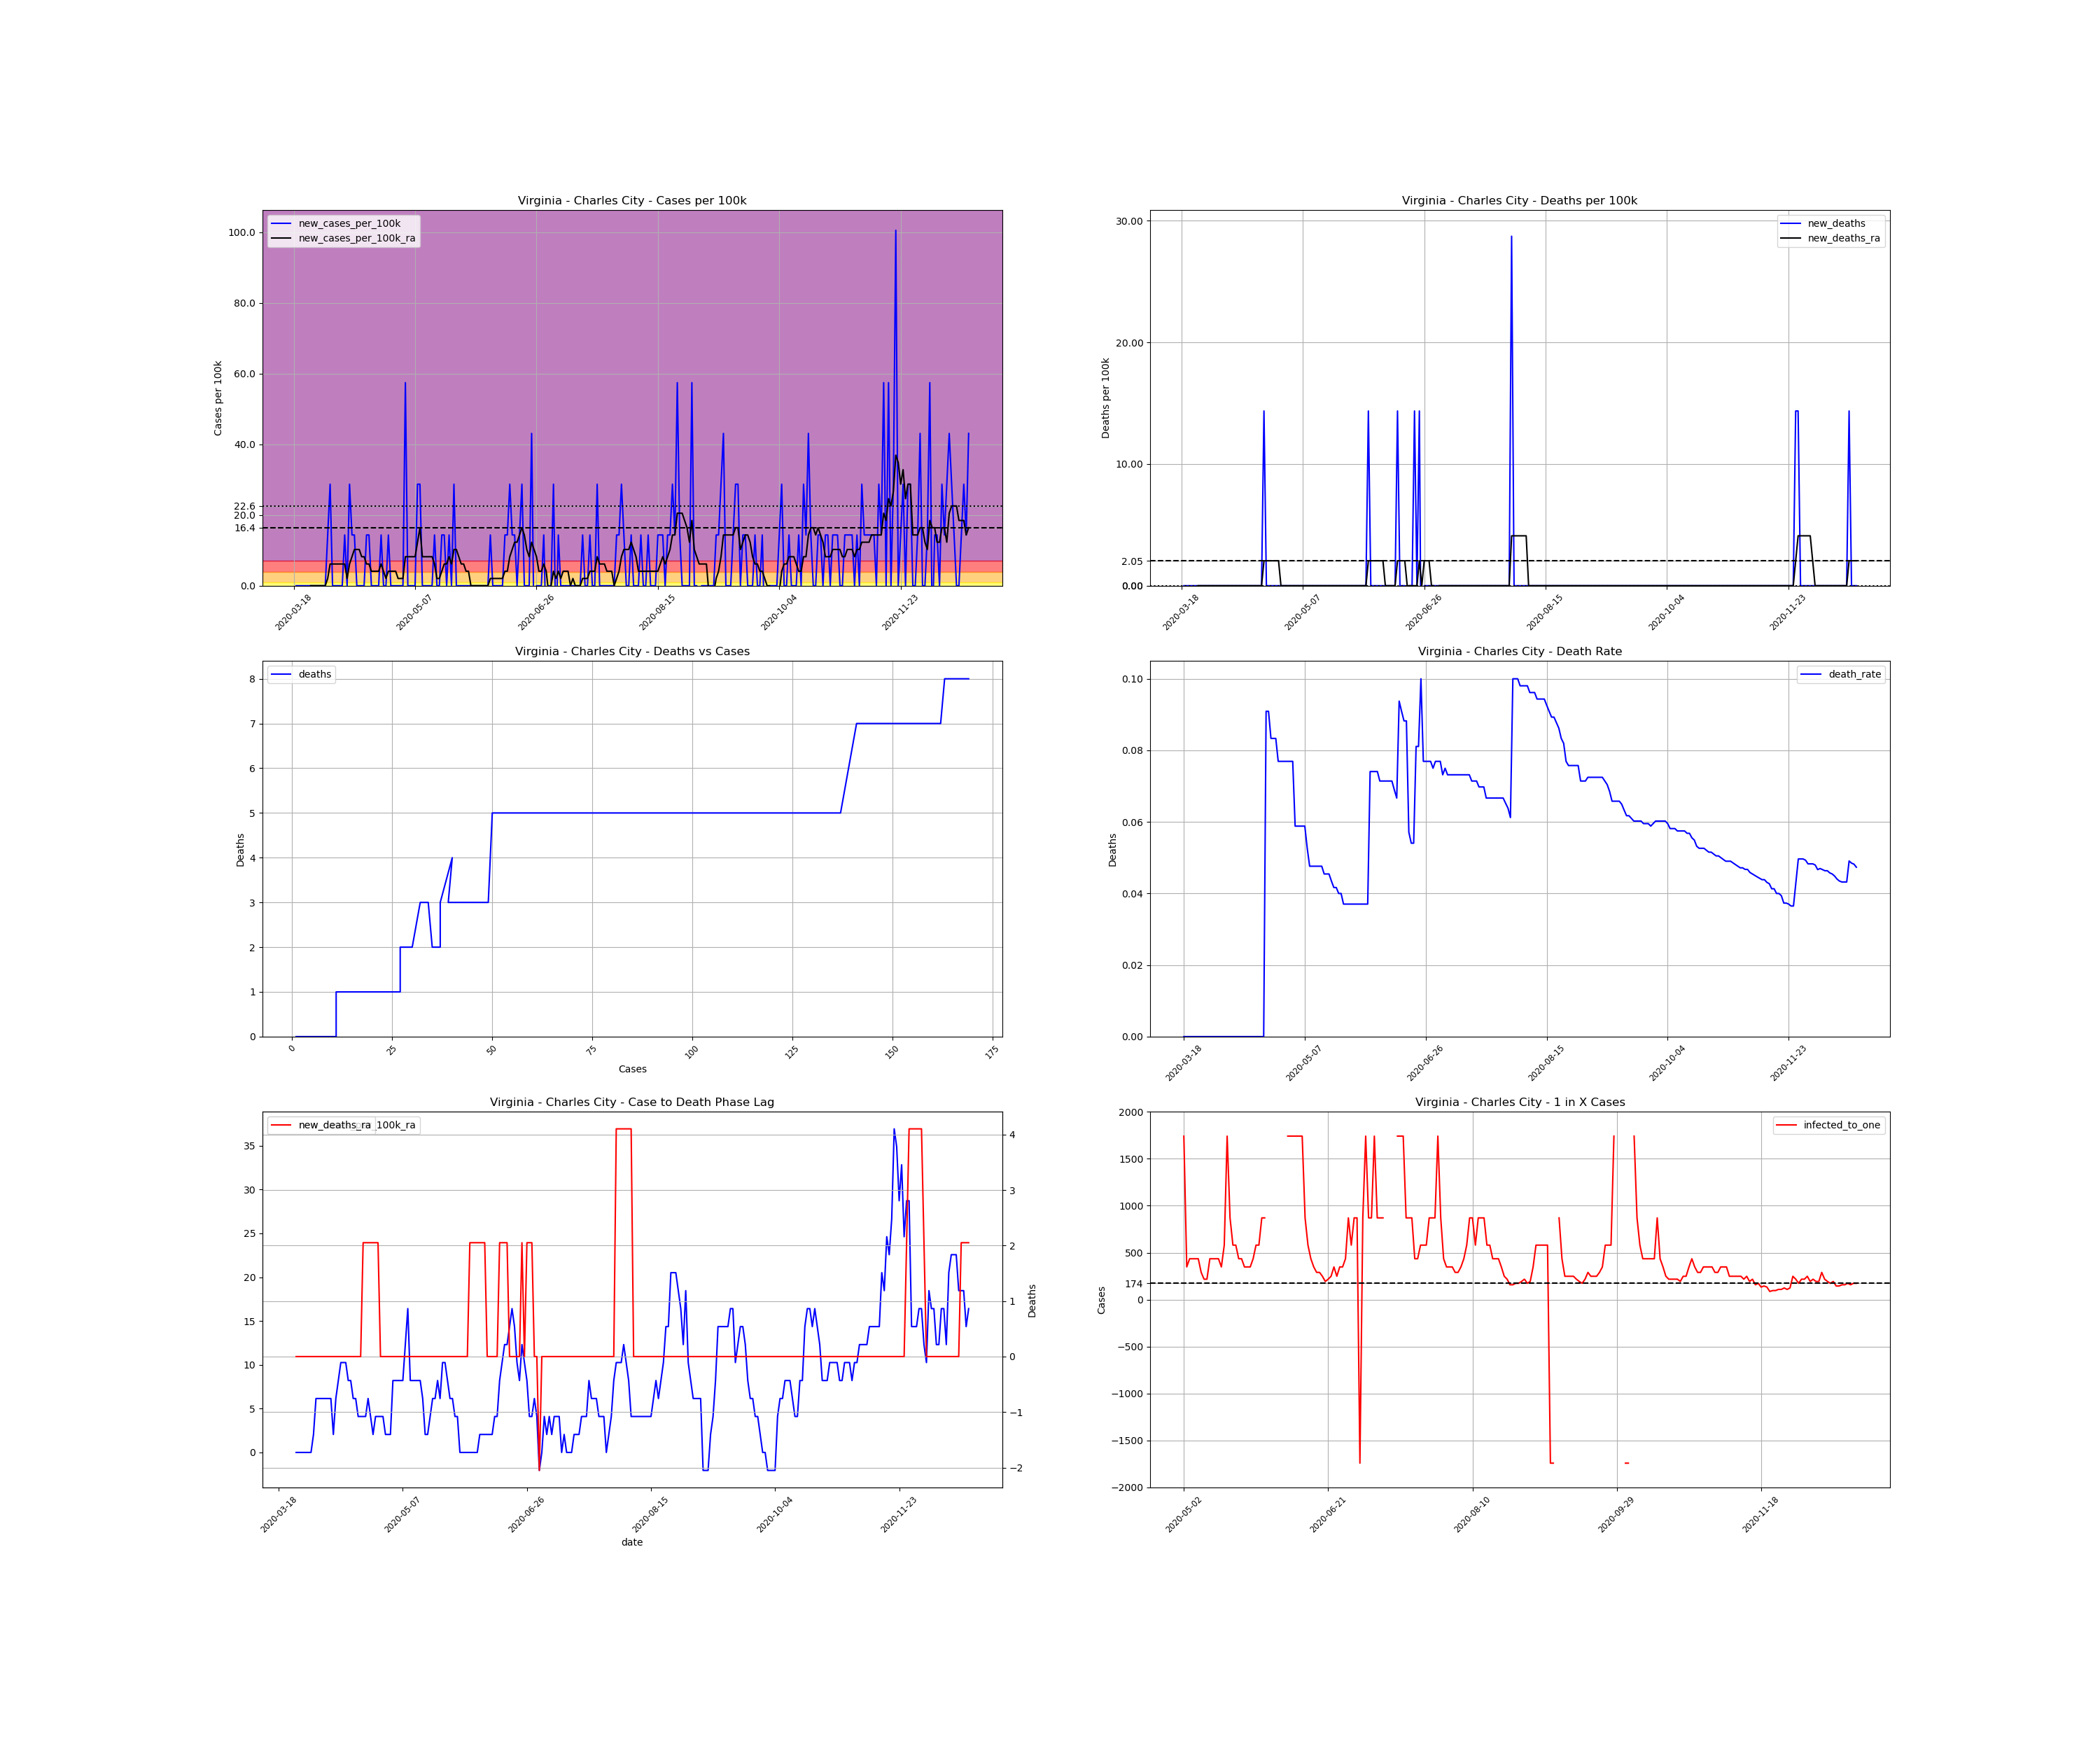

Data behind this chart, as committed beside it:
, date, county, state, fips, cases, deaths, COUNTY, STNAME, CTYNAME, POPESTIMATE2019, cases_per_100k, deaths_per_100k, death_rate, new_cases, new_cases_per_100k, new_deaths, new_cases_per_100k_ra, new_deaths_ra, active_cases, infected_to_one
177236, 2020-03-18, Charles City, Virginia, 51036, 1, 0.0, 36, Virginia, Charles City, 6963, 14.36, 0.0, 0.0, , , , , , , 
177237, 2020-03-19, Charles City, Virginia, 51036, 1, 0.0, 36, Virginia, Charles City, 6963, 14.36, 0.0, 0.0, 0.0, 0.0, 0.0, , , , 
177238, 2020-03-20, Charles City, Virginia, 51036, 1, 0.0, 36, Virginia, Charles City, 6963, 14.36, 0.0, 0.0, 0.0, 0.0, 0.0, , , , 
177239, 2020-03-21, Charles City, Virginia, 51036, 1, 0.0, 36, Virginia, Charles City, 6963, 14.36, 0.0, 0.0, 0.0, 0.0, 0.0, , , , 
177240, 2020-03-22, Charles City, Virginia, 51036, 1, 0.0, 36, Virginia, Charles City, 6963, 14.36, 0.0, 0.0, 0.0, 0.0, 0.0, , , , 
177241, 2020-03-23, Charles City, Virginia, 51036, 1, 0.0, 36, Virginia, Charles City, 6963, 14.36, 0.0, 0.0, 0.0, 0.0, 0.0, , , , 
177242, 2020-03-24, Charles City, Virginia, 51036, 1, 0.0, 36, Virginia, Charles City, 6963, 14.36, 0.0, 0.0, 0.0, 0.0, 0.0, , , , 
177243, 2020-03-25, Charles City, Virginia, 51036, 1, 0.0, 36, Virginia, Charles City, 6963, 14.36, 0.0, 0.0, 0.0, 0.0, 0.0, 0.0, 0.0, , 
177244, 2020-03-26, Charles City, Virginia, 51036, 1, 0.0, 36, Virginia, Charles City, 6963, 14.36, 0.0, 0.0, 0.0, 0.0, 0.0, 0.0, 0.0, 0.0, inf
177245, 2020-03-27, Charles City, Virginia, 51036, 1, 0.0, 36, Virginia, Charles City, 6963, 14.36, 0.0, 0.0, 0.0, 0.0, 0.0, 0.0, 0.0, 0.0, inf
177246, 2020-03-28, Charles City, Virginia, 51036, 1, 0.0, 36, Virginia, Charles City, 6963, 14.36, 0.0, 0.0, 0.0, 0.0, 0.0, 0.0, 0.0, 0.0, inf
177247, 2020-03-29, Charles City, Virginia, 51036, 1, 0.0, 36, Virginia, Charles City, 6963, 14.36, 0.0, 0.0, 0.0, 0.0, 0.0, 0.0, 0.0, 0.0, inf
177248, 2020-03-30, Charles City, Virginia, 51036, 1, 0.0, 36, Virginia, Charles City, 6963, 14.36, 0.0, 0.0, 0.0, 0.0, 0.0, 0.0, 0.0, 0.0, inf
177249, 2020-03-31, Charles City, Virginia, 51036, 1, 0.0, 36, Virginia, Charles City, 6963, 14.36, 0.0, 0.0, 0.0, 0.0, 0.0, 0.0, 0.0, 0.0, inf
177250, 2020-04-01, Charles City, Virginia, 51036, 2, 0.0, 36, Virginia, Charles City, 6963, 28.72, 0.0, 0.0, 1.0, 14.36, 0.0, 2.052, 0.0, 1.0, 1741
177251, 2020-04-02, Charles City, Virginia, 51036, 4, 0.0, 36, Virginia, Charles City, 6963, 57.45, 0.0, 0.0, 2.0, 28.72, 0.0, 6.155, 0.0, 3.0, 580.2
177252, 2020-04-03, Charles City, Virginia, 51036, 4, 0.0, 36, Virginia, Charles City, 6963, 57.45, 0.0, 0.0, 0.0, 0.0, 0.0, 6.155, 0.0, 3.0, 580.2
177253, 2020-04-04, Charles City, Virginia, 51036, 4, 0.0, 36, Virginia, Charles City, 6963, 57.45, 0.0, 0.0, 0.0, 0.0, 0.0, 6.155, 0.0, 3.0, 580.2
177254, 2020-04-05, Charles City, Virginia, 51036, 4, 0.0, 36, Virginia, Charles City, 6963, 57.45, 0.0, 0.0, 0.0, 0.0, 0.0, 6.155, 0.0, 3.0, 580.2
177255, 2020-04-06, Charles City, Virginia, 51036, 4, 0.0, 36, Virginia, Charles City, 6963, 57.45, 0.0, 0.0, 0.0, 0.0, 0.0, 6.155, 0.0, 3.0, 580.2
177256, 2020-04-07, Charles City, Virginia, 51036, 4, 0.0, 36, Virginia, Charles City, 6963, 57.45, 0.0, 0.0, 0.0, 0.0, 0.0, 6.155, 0.0, 3.0, 580.2
177257, 2020-04-08, Charles City, Virginia, 51036, 5, 0.0, 36, Virginia, Charles City, 6963, 71.81, 0.0, 0.0, 1.0, 14.36, 0.0, 6.155, 0.0, 4.0, 435.2
177258, 2020-04-09, Charles City, Virginia, 51036, 5, 0.0, 36, Virginia, Charles City, 6963, 71.81, 0.0, 0.0, 0.0, 0.0, 0.0, 2.052, 0.0, 3.0, 580.2
177259, 2020-04-10, Charles City, Virginia, 51036, 7, 0.0, 36, Virginia, Charles City, 6963, 100.5, 0.0, 0.0, 2.0, 28.72, 0.0, 6.155, 0.0, 3.0, 580.2
177260, 2020-04-11, Charles City, Virginia, 51036, 8, 0.0, 36, Virginia, Charles City, 6963, 114.9, 0.0, 0.0, 1.0, 14.36, 0.0, 8.207, 0.0, 4.0, 435.2
177261, 2020-04-12, Charles City, Virginia, 51036, 9, 0.0, 36, Virginia, Charles City, 6963, 129.3, 0.0, 0.0, 1.0, 14.36, 0.0, 10.26, 0.0, 5.0, 348.1
177262, 2020-04-13, Charles City, Virginia, 51036, 9, 0.0, 36, Virginia, Charles City, 6963, 129.3, 0.0, 0.0, 0.0, 0.0, 0.0, 10.26, 0.0, 5.0, 348.1
177263, 2020-04-14, Charles City, Virginia, 51036, 9, 0.0, 36, Virginia, Charles City, 6963, 129.3, 0.0, 0.0, 0.0, 0.0, 0.0, 10.26, 0.0, 5.0, 348.1
177264, 2020-04-15, Charles City, Virginia, 51036, 9, 0.0, 36, Virginia, Charles City, 6963, 129.3, 0.0, 0.0, 0.0, 0.0, 0.0, 8.207, 0.0, 5.0, 348.1
177265, 2020-04-16, Charles City, Virginia, 51036, 9, 0.0, 36, Virginia, Charles City, 6963, 129.3, 0.0, 0.0, 0.0, 0.0, 0.0, 8.207, 0.0, 4.0, 435.2
177266, 2020-04-17, Charles City, Virginia, 51036, 10, 0.0, 36, Virginia, Charles City, 6963, 143.6, 0.0, 0.0, 1.0, 14.36, 0.0, 6.155, 0.0, 5.0, 348.1
177267, 2020-04-18, Charles City, Virginia, 51036, 11, 0.0, 36, Virginia, Charles City, 6963, 158, 0.0, 0.0, 1.0, 14.36, 0.0, 6.155, 0.0, 4.0, 435.2
177268, 2020-04-19, Charles City, Virginia, 51036, 11, 0.0, 36, Virginia, Charles City, 6963, 158, 0.0, 0.0, 0.0, 0.0, 0.0, 4.103, 0.0, 3.0, 580.2
177269, 2020-04-20, Charles City, Virginia, 51036, 11, 0.0, 36, Virginia, Charles City, 6963, 158, 0.0, 0.0, 0.0, 0.0, 0.0, 4.103, 0.0, 2.0, 870.4
177270, 2020-04-21, Charles City, Virginia, 51036, 11, 1.0, 36, Virginia, Charles City, 6963, 158, 14.36, 0.09091, 0.0, 0.0, 14.36, 4.103, 2.052, 2.0, 870.4
177271, 2020-04-22, Charles City, Virginia, 51036, 11, 1.0, 36, Virginia, Charles City, 6963, 158, 14.36, 0.09091, 0.0, 0.0, 0.0, 4.103, 2.052, 2.0, 870.4
177272, 2020-04-23, Charles City, Virginia, 51036, 12, 1.0, 36, Virginia, Charles City, 6963, 172.3, 14.36, 0.08333, 1.0, 14.36, 0.0, 6.155, 2.052, 3.0, 580.2
177273, 2020-04-24, Charles City, Virginia, 51036, 12, 1.0, 36, Virginia, Charles City, 6963, 172.3, 14.36, 0.08333, 0.0, 0.0, 0.0, 4.103, 2.052, 3.0, 580.2
177274, 2020-04-25, Charles City, Virginia, 51036, 12, 1.0, 36, Virginia, Charles City, 6963, 172.3, 14.36, 0.08333, 0.0, 0.0, 0.0, 2.052, 2.052, 2.0, 870.4
177275, 2020-04-26, Charles City, Virginia, 51036, 13, 1.0, 36, Virginia, Charles City, 6963, 186.7, 14.36, 0.07692, 1.0, 14.36, 0.0, 4.103, 2.052, 2.0, 870.4
177276, 2020-04-27, Charles City, Virginia, 51036, 13, 1.0, 36, Virginia, Charles City, 6963, 186.7, 14.36, 0.07692, 0.0, 0.0, 0.0, 4.103, 2.052, 2.0, 870.4
177277, 2020-04-28, Charles City, Virginia, 51036, 13, 1.0, 36, Virginia, Charles City, 6963, 186.7, 14.36, 0.07692, 0.0, 0.0, 0.0, 4.103, 0.0, 2.0, 870.4
177278, 2020-04-29, Charles City, Virginia, 51036, 13, 1.0, 36, Virginia, Charles City, 6963, 186.7, 14.36, 0.07692, 0.0, 0.0, 0.0, 4.103, 0.0, 2.0, 870.4
177279, 2020-04-30, Charles City, Virginia, 51036, 13, 1.0, 36, Virginia, Charles City, 6963, 186.7, 14.36, 0.07692, 0.0, 0.0, 0.0, 2.052, 0.0, 2.0, 870.4
177280, 2020-05-01, Charles City, Virginia, 51036, 13, 1.0, 36, Virginia, Charles City, 6963, 186.7, 14.36, 0.07692, 0.0, 0.0, 0.0, 2.052, 0.0, 1.0, 1741
177281, 2020-05-02, Charles City, Virginia, 51036, 13, 1.0, 36, Virginia, Charles City, 6963, 186.7, 14.36, 0.07692, 0.0, 0.0, 0.0, 2.052, 0.0, 1.0, 1741
177282, 2020-05-03, Charles City, Virginia, 51036, 17, 1.0, 36, Virginia, Charles City, 6963, 244.1, 14.36, 0.05882, 4.0, 57.45, 0.0, 8.207, 0.0, 5.0, 348.1
177283, 2020-05-04, Charles City, Virginia, 51036, 17, 1.0, 36, Virginia, Charles City, 6963, 244.1, 14.36, 0.05882, 0.0, 0.0, 0.0, 8.207, 0.0, 4.0, 435.2
177284, 2020-05-05, Charles City, Virginia, 51036, 17, 1.0, 36, Virginia, Charles City, 6963, 244.1, 14.36, 0.05882, 0.0, 0.0, 0.0, 8.207, 0.0, 4.0, 435.2
177285, 2020-05-06, Charles City, Virginia, 51036, 17, 1.0, 36, Virginia, Charles City, 6963, 244.1, 14.36, 0.05882, 0.0, 0.0, 0.0, 8.207, 0.0, 4.0, 435.2
177286, 2020-05-07, Charles City, Virginia, 51036, 17, 1.0, 36, Virginia, Charles City, 6963, 244.1, 14.36, 0.05882, 0.0, 0.0, 0.0, 8.207, 0.0, 4.0, 435.2
177287, 2020-05-08, Charles City, Virginia, 51036, 19, 1.0, 36, Virginia, Charles City, 6963, 272.9, 14.36, 0.05263, 2.0, 28.72, 0.0, 12.31, 0.0, 6.0, 290.1
177288, 2020-05-09, Charles City, Virginia, 51036, 21, 1.0, 36, Virginia, Charles City, 6963, 301.6, 14.36, 0.04762, 2.0, 28.72, 0.0, 16.41, 0.0, 8.0, 217.6
177289, 2020-05-10, Charles City, Virginia, 51036, 21, 1.0, 36, Virginia, Charles City, 6963, 301.6, 14.36, 0.04762, 0.0, 0.0, 0.0, 8.207, 0.0, 8.0, 217.6
177290, 2020-05-11, Charles City, Virginia, 51036, 21, 1.0, 36, Virginia, Charles City, 6963, 301.6, 14.36, 0.04762, 0.0, 0.0, 0.0, 8.207, 0.0, 4.0, 435.2
177291, 2020-05-12, Charles City, Virginia, 51036, 21, 1.0, 36, Virginia, Charles City, 6963, 301.6, 14.36, 0.04762, 0.0, 0.0, 0.0, 8.207, 0.0, 4.0, 435.2
177292, 2020-05-13, Charles City, Virginia, 51036, 21, 1.0, 36, Virginia, Charles City, 6963, 301.6, 14.36, 0.04762, 0.0, 0.0, 0.0, 8.207, 0.0, 4.0, 435.2
177293, 2020-05-14, Charles City, Virginia, 51036, 21, 1.0, 36, Virginia, Charles City, 6963, 301.6, 14.36, 0.04762, 0.0, 0.0, 0.0, 8.207, 0.0, 4.0, 435.2
177294, 2020-05-15, Charles City, Virginia, 51036, 22, 1.0, 36, Virginia, Charles City, 6963, 316, 14.36, 0.04545, 1.0, 14.36, 0.0, 6.155, 0.0, 5.0, 348.1
177295, 2020-05-16, Charles City, Virginia, 51036, 22, 1.0, 36, Virginia, Charles City, 6963, 316, 14.36, 0.04545, 0.0, 0.0, 0.0, 2.052, 0.0, 3.0, 580.2
... 219 more rows
